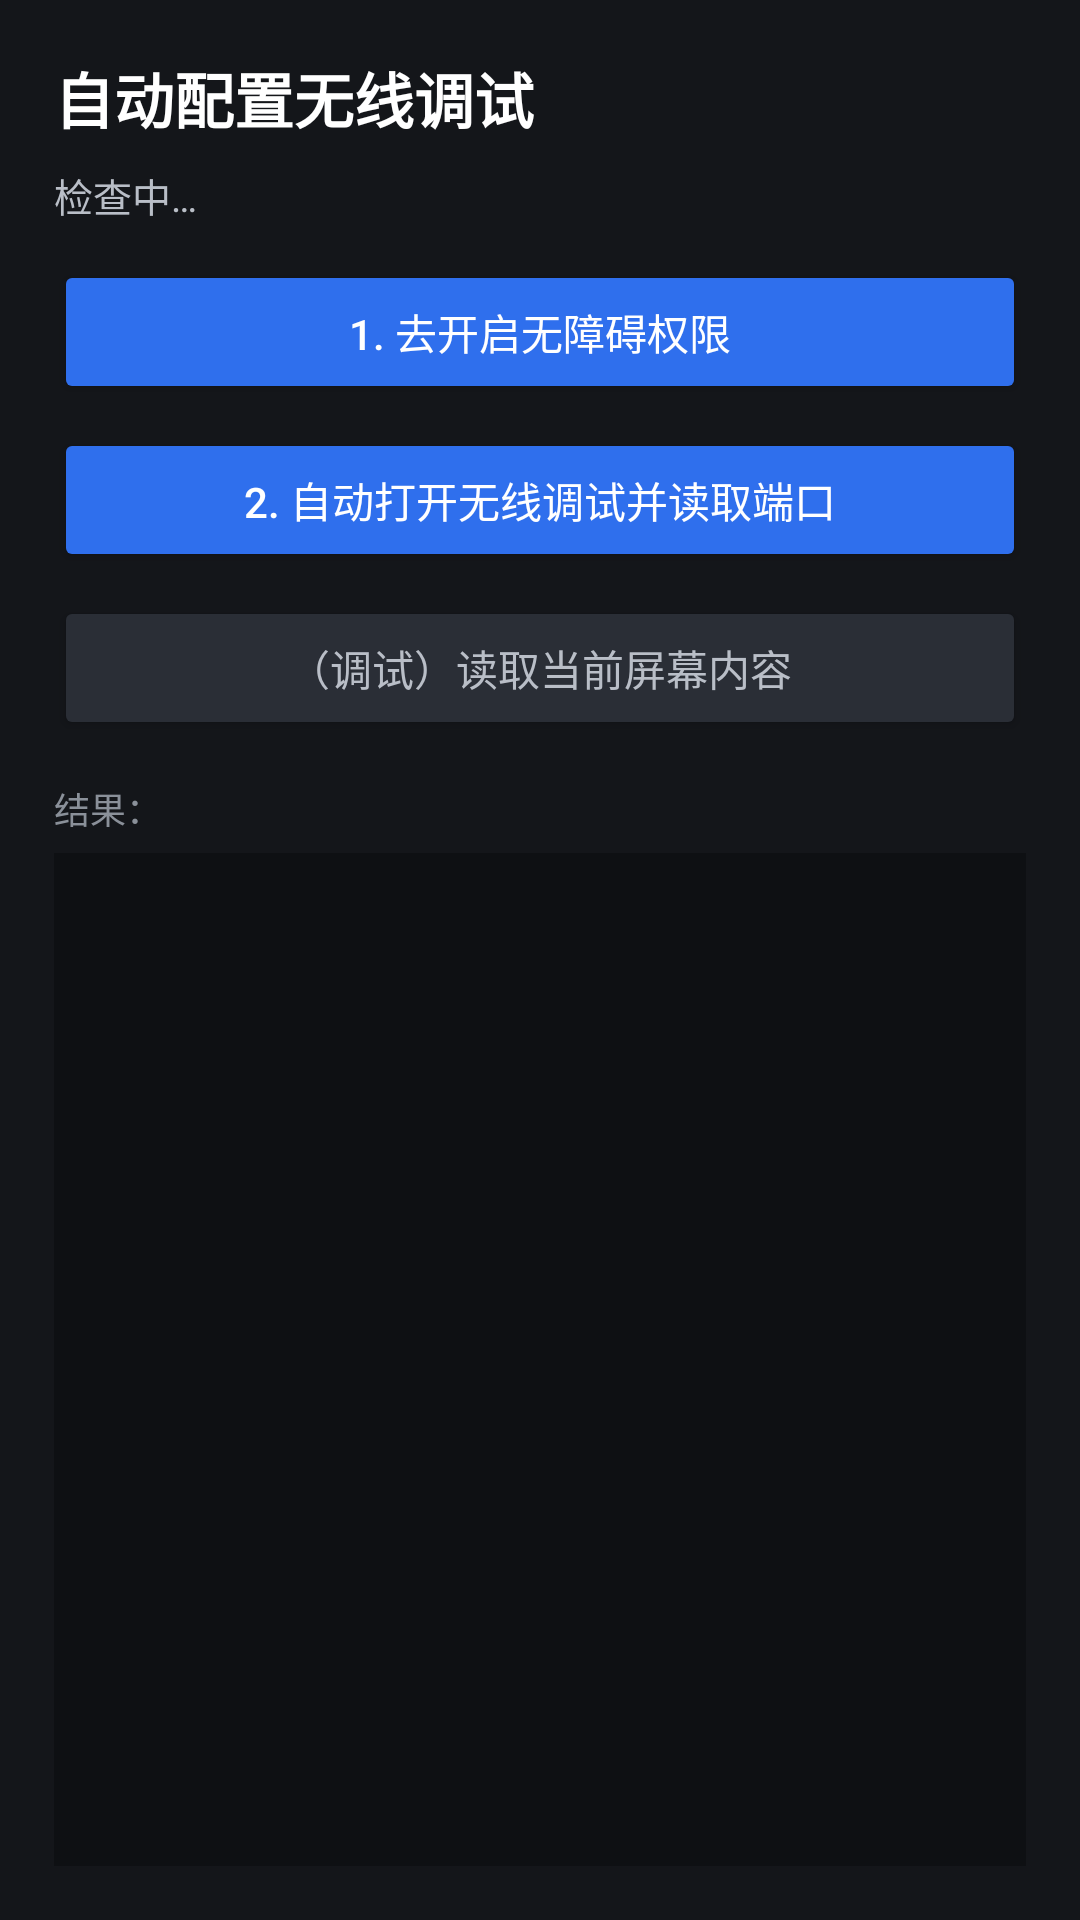

Layout XML and referenced resources for this Android screen:
<!-- AndroidManifest.xml: application theme Theme.NlueMix -->
<!-- res/layout/activity_auto_config.xml -->
<?xml version="1.0" encoding="utf-8"?>
<LinearLayout xmlns:android="http://schemas.android.com/apk/res/android"
    android:layout_width="match_parent"
    android:layout_height="match_parent"
    android:orientation="vertical"
    android:background="#FF14161A"
    android:padding="18dp">

    <TextView
        android:layout_width="match_parent"
        android:layout_height="wrap_content"
        android:textColor="#FFFFFFFF"
        android:textSize="20sp"
        android:textStyle="bold"
        android:text="自动配置无线调试" />

    <TextView
        android:id="@+id/acStatus"
        android:layout_width="match_parent"
        android:layout_height="wrap_content"
        android:layout_marginTop="8dp"
        android:textColor="#FFB9BEC7"
        android:textSize="13sp"
        android:lineSpacingExtra="4dp"
        android:text="检查中…" />

    <Button
        android:id="@+id/acGrant"
        android:layout_width="match_parent"
        android:layout_height="wrap_content"
        android:layout_marginTop="12dp"
        android:backgroundTint="#FF2F6FED"
        android:textColor="#FFFFFFFF"
        android:textAllCaps="false"
        android:text="1. 去开启无障碍权限" />

    <Button
        android:id="@+id/acRun"
        android:layout_width="match_parent"
        android:layout_height="wrap_content"
        android:layout_marginTop="8dp"
        android:backgroundTint="#FF2F6FED"
        android:textColor="#FFFFFFFF"
        android:textAllCaps="false"
        android:text="2. 自动打开无线调试并读取端口" />

    <Button
        android:id="@+id/acDump"
        android:layout_width="match_parent"
        android:layout_height="wrap_content"
        android:layout_marginTop="8dp"
        android:backgroundTint="#FF2A2E36"
        android:textColor="#FFB9BEC7"
        android:textAllCaps="false"
        android:text="（调试）读取当前屏幕内容" />

    <TextView
        android:layout_width="match_parent"
        android:layout_height="wrap_content"
        android:layout_marginTop="14dp"
        android:textColor="#FF8A9099"
        android:textSize="12sp"
        android:text="结果：" />

    <ScrollView
        android:layout_width="match_parent"
        android:layout_height="0dp"
        android:layout_weight="1"
        android:layout_marginTop="6dp"
        android:background="#FF0E1013"
        android:padding="12dp">

        <HorizontalScrollView
            android:layout_width="match_parent"
            android:layout_height="wrap_content"
            android:scrollbars="none">

            <TextView
                android:id="@+id/acOutput"
                android:layout_width="wrap_content"
                android:layout_height="wrap_content"
                android:textColor="#FFD7DBE0"
                android:textSize="12sp"
                android:typeface="monospace"
                android:lineSpacingExtra="4dp" />
        </HorizontalScrollView>
    </ScrollView>
</LinearLayout>
<!-- resources referenced by this layout -->
<resources>
  <style name="Theme.NlueMix" parent="Theme.Material3.Light.NoActionBar">
          <item name="colorPrimary">#111111</item>
          <item name="android:windowBackground">#FFFFFFFF</item>
          <item name="android:statusBarColor">#FFFFFFFF</item>
          <item name="android:windowLightStatusBar">true</item>
      </style>
</resources>
